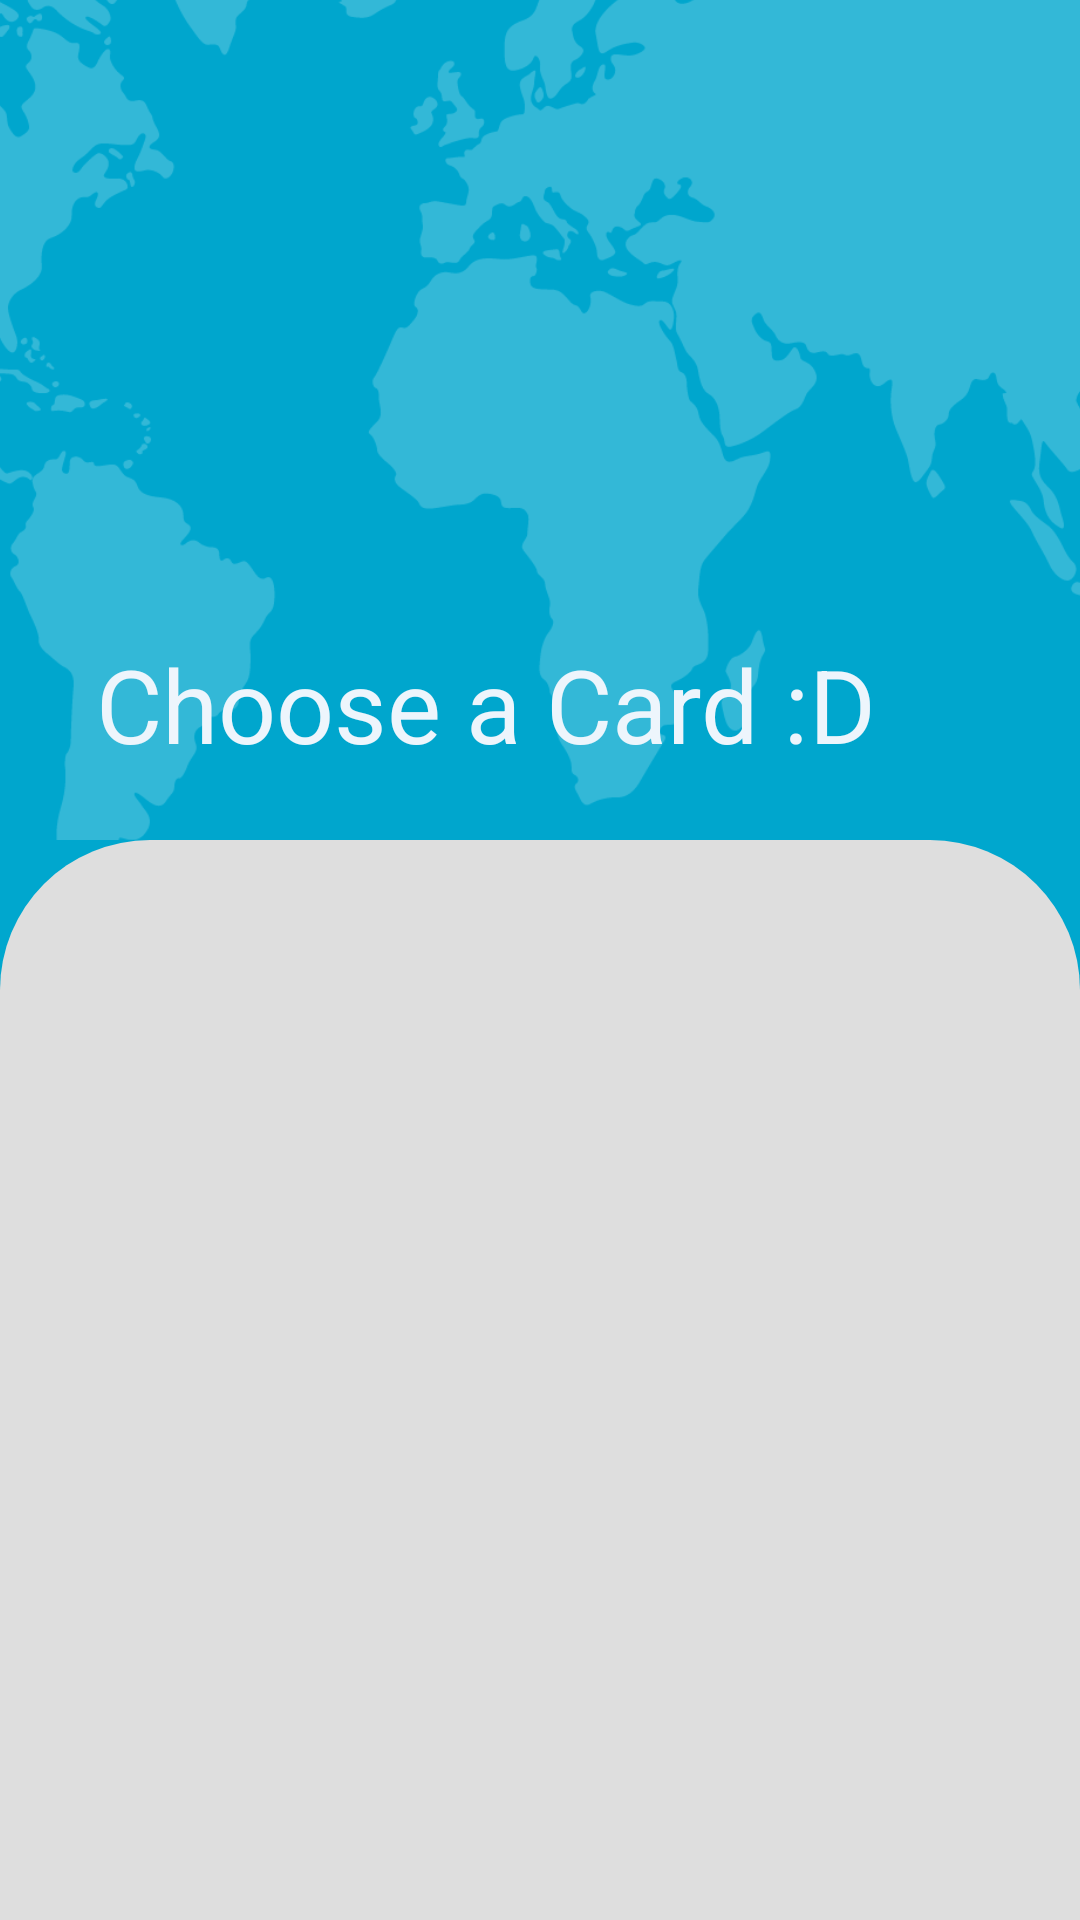

Reconstruct the res/layout file that produces this screen, plus the resources it refers to.
<!-- AndroidManifest.xml: application theme Theme.CoinApp -->
<!-- res/layout/coin_fragment.xml -->
<?xml version="1.0" encoding="utf-8"?>
<androidx.coordinatorlayout.widget.CoordinatorLayout xmlns:android="http://schemas.android.com/apk/res/android"
    xmlns:app="http://schemas.android.com/apk/res-auto"
    xmlns:tools="http://schemas.android.com/tools"
    android:layout_width="match_parent"
    android:layout_height="match_parent"
    android:background="@color/primary"
    tools:context=".ui.coins.CoinFragment">

    <com.google.android.material.appbar.AppBarLayout
        style="@style/Theme.AppCompat.DayNight.NoActionBar"
        android:layout_width="match_parent"
        android:layout_height="280dp"
        android:fitsSystemWindows="true">

        <com.google.android.material.appbar.CollapsingToolbarLayout
            android:layout_width="match_parent"
            android:layout_height="match_parent"
            android:background="@color/primary"
            android:fitsSystemWindows="true"
            app:collapsedTitleTextColor="@color/white"
            app:contentScrim="?attr/colorPrimary"
            app:expandedTitleGravity="bottom"
            app:expandedTitleTextColor="@color/white"
            app:extraMultilineHeightEnabled="true"
            app:title="Choose a Card :D"
            android:textAlignment="center"
            app:layout_scrollFlags="scroll|snap|exitUntilCollapsed">

            <ImageView
                android:layout_width="wrap_content"
                android:layout_height="wrap_content"
                android:alpha="0.2"
                android:scaleType="center"
                android:src="@drawable/ic_map"
                />

            <Toolbar
                android:layout_width="match_parent"
                android:layout_height="?attr/actionBarSize"
                app:layout_collapseMode="pin" />

        </com.google.android.material.appbar.CollapsingToolbarLayout>
    </com.google.android.material.appbar.AppBarLayout>

    <androidx.core.widget.NestedScrollView
        android:layout_width="match_parent"
        android:layout_height="match_parent"
        android:background="@drawable/corner_bg"
        android:paddingTop="30dp"
        app:layout_behavior="com.google.android.material.appbar.AppBarLayout$ScrollingViewBehavior"
        >
        <androidx.constraintlayout.widget.ConstraintLayout
            android:layout_width="match_parent"
            android:layout_height="match_parent"
            >

            <androidx.recyclerview.widget.RecyclerView
                android:id="@+id/recyclerCoin"
                android:layout_width="match_parent"
                android:layout_height="wrap_content"
                android:nestedScrollingEnabled="false"
                android:layout_marginHorizontal="5dp"
                tools:listitem="@layout/coin_item"
                app:layout_constraintTop_toTopOf="parent"
                app:layout_constraintEnd_toEndOf="parent"
                app:layout_constraintStart_toStartOf="parent"
                />
        </androidx.constraintlayout.widget.ConstraintLayout>

    </androidx.core.widget.NestedScrollView>


</androidx.coordinatorlayout.widget.CoordinatorLayout>
<!-- res/layout/coin_item.xml (included above) -->
<?xml version="1.0" encoding="utf-8"?>
<androidx.cardview.widget.CardView xmlns:android="http://schemas.android.com/apk/res/android"
    xmlns:app="http://schemas.android.com/apk/res-auto"
    xmlns:tools="http://schemas.android.com/tools"
    android:layout_width="match_parent"
    android:layout_height="250dp"
    android:layout_gravity="start"
    android:layout_marginHorizontal="8dp"
    android:layout_marginVertical="10dp"
    app:cardBackgroundColor="@color/black"
    app:cardCornerRadius="20dp"
    tools:context=".ui.coins.CoinFragment">

    <androidx.constraintlayout.widget.ConstraintLayout
        android:layout_width="match_parent"
        android:layout_height="match_parent"
        android:foreground="@drawable/ripple_bg"
        android:clickable="true"
        android:focusable="true">


        <androidx.constraintlayout.widget.Guideline
            android:id="@+id/guideline9"
            android:layout_width="wrap_content"
            android:layout_height="wrap_content"
            android:orientation="vertical"
            app:layout_constraintGuide_percent="0.035" />

        <androidx.constraintlayout.widget.Guideline
            android:id="@+id/guideline8"
            android:layout_width="wrap_content"
            android:layout_height="wrap_content"
            android:orientation="vertical"
            app:layout_constraintGuide_percent="0.55" />

        <androidx.constraintlayout.widget.Guideline
            android:id="@+id/guideline7"
            android:layout_width="wrap_content"
            android:layout_height="wrap_content"
            android:orientation="vertical"
            app:layout_constraintGuide_percent="0.35" />


        <ImageView
            android:id="@+id/layoutBg"
            android:layout_width="match_parent"
            android:layout_height="match_parent"
            android:background="@drawable/ic_col"
            android:alpha="0.90"
            app:layout_constraintStart_toStartOf="parent"
            app:layout_constraintTop_toTopOf="parent" />

        <ImageView
            android:layout_width="match_parent"
            android:layout_height="match_parent"
            android:backgroundTint="@color/grey_light_plus"
            android:background="@drawable/ic_card_wave"
            app:layout_constraintStart_toStartOf="parent"
            app:layout_constraintTop_toTopOf="parent" />

        <ImageView
            android:id="@+id/imageView"
            android:layout_width="35dp"
            android:layout_height="20dp"
            android:src="@drawable/ic_col"
            app:layout_constraintBottom_toBottomOf="@+id/textViewTittle"
            app:layout_constraintEnd_toStartOf="@+id/guideline8"
            app:layout_constraintStart_toEndOf="@+id/textViewTittle"
            app:layout_constraintTop_toTopOf="@+id/textViewTittle"
            />

        <TextView
            android:id="@+id/textViewTittle"
            android:layout_width="wrap_content"
            android:layout_height="wrap_content"
            android:fontFamily="sans-serif-black"
            android:textColor="@color/black"
            android:textSize="28sp"
            android:layout_marginEnd="5dp"
            app:layout_constraintBottom_toTopOf="@+id/textViewSymbol"
            app:layout_constraintEnd_toStartOf="@+id/imageView"
            app:layout_constraintHorizontal_bias="0"
            app:layout_constraintHorizontal_chainStyle="packed"
            app:layout_constraintStart_toStartOf="@+id/guideline9"
            app:layout_constraintTop_toTopOf="parent"
            app:layout_constraintVertical_bias="0.2"
            app:layout_constraintVertical_chainStyle="packed"
            app:layout_constraintWidth_max="180dp"
            app:layout_constraintWidth_default="wrap"
            tools:text="Colombia" />

        <TextView
            android:id="@+id/textViewSymbol"
            android:layout_width="0dp"
            android:layout_height="wrap_content"
            android:fontFamily="sans-serif-light"
            android:textColor="@color/grey"
            android:textSize="18sp"
            app:layout_constraintBottom_toBottomOf="parent"
            app:layout_constraintStart_toStartOf="@+id/guideline9"
            app:layout_constraintTop_toBottomOf="@+id/textViewTittle"
            tools:text="Bogotá" />

        <TextView
            android:id="@+id/textViewPrice"
            android:layout_width="0dp"
            android:layout_height="wrap_content"
            android:layout_marginBottom="25dp"
            android:ellipsize="end"
            android:fontFamily="sans-serif"
            android:textColor="@color/black"
            android:textSize="18sp"
            app:layout_constraintBottom_toBottomOf="parent"
            app:layout_constraintEnd_toStartOf="@+id/guideline7"
            app:layout_constraintStart_toStartOf="@+id/guideline9"
            tools:text="America Latina" />


    </androidx.constraintlayout.widget.ConstraintLayout>


</androidx.cardview.widget.CardView>
<!-- resources referenced by this layout -->
<resources>
  <color name="black">#101218</color>
  <color name="grey">#dedede</color>
  <color name="grey_light_plus">#f7f5f5</color>
  <color name="primary">#00A7CE</color>
  <color name="white">#edf5fc</color>
  <!-- drawable corner_bg (drawable) -->
  <?xml version="1.0" encoding="utf-8"?>
  <selector xmlns:android="http://schemas.android.com/apk/res/android">
      <item android:id="@android:id/background">
          <shape android:shape="rectangle">
              <solid android:color="@color/grey" /> 
              <corners android:topLeftRadius="50dp" android:topRightRadius="50dp"/>
          </shape>
      </item>
  </selector>
  <!-- drawable ic_card_wave (drawable) -->
  <vector xmlns:android="http://schemas.android.com/apk/res/android"
      android:width="900dp"
      android:height="600dp"
      android:viewportWidth="900"
      android:viewportHeight="600">
    <path
        android:pathData="M0,0v601.3c0,0 48.7,-1.3 73.4,-1.3c412.5,0 322.7,-209.2 535,-472.1C642,86.3 720.4,4 900,0H0z"
        android:fillColor="#FFFFFF"/>
  </vector>
  <!-- drawable ic_map: vector/xml drawable (drawable, 59314 chars, omitted) -->
  <!-- drawable ripple_bg (drawable) -->
  <ripple xmlns:android="http://schemas.android.com/apk/res/android"
      xmlns:tools="http://schemas.android.com/tools"
      android:color="@color/primary">
      <item android:id="@android:id/mask">
          <shape android:shape="rectangle">
              <solid android:color="@color/primary" />
          </shape>
      </item>
  </ripple>
  <style name="Theme.CoinApp" parent="Theme.MaterialComponents.NoActionBar.Bridge">
          
          <item name="colorPrimary">@color/primary</item>
          <item name="colorPrimaryVariant">@color/primary_accent</item>
          <item name="colorOnPrimary">@color/white</item>
          <item name="android:textColorPrimary">@color/white</item>
          
          <item name="colorSecondary">@color/secondary</item>
          <item name="colorSecondaryVariant">@color/secondary_accent</item>
          <item name="colorOnSecondary">@color/primary_dark</item>
          
          
          <item name="android:windowTranslucentStatus">true</item>
          <item name="android:windowTranslucentNavigation">true</item>
      </style>
  <color name="primary_accent">#6BA8C7</color>
  <color name="secondary">#1DD3B0</color>
  <color name="secondary_accent">#6FEBD3</color>
  <color name="primary_dark">#011627</color>
</resources>
